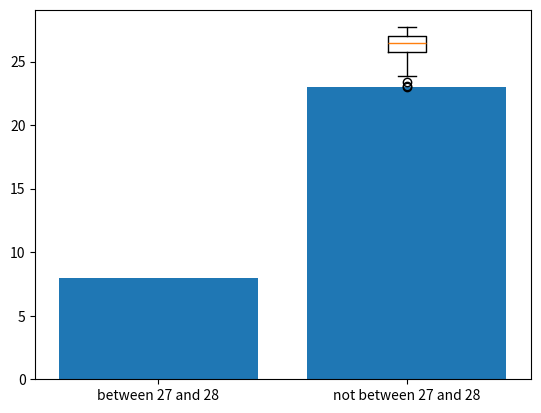

Reproduce this figure in Python.
import numpy as np
import matplotlib.pyplot as plt

mean_temperature = [24.8, 25.5, 26.5, 26.1, 26, 26.8, 26.9, 26.4, 27.2, 24.5, 23.9, 23.1, 23, 23.4,
                    25.2, 26.2, 27.2, 27.2, 26.9, 26.4, 27.2, 27.5, 26.8, 26.7, 26.6, 26.4, 27.1, 26.3, 27.7, 26.9, 27.3]

# Question 1
plt.boxplot(mean_temperature)
plt.show()

# Question 2
in_between = sum(27 < t < 28 for t in mean_temperature)
not_in_between = len([t for t in mean_temperature if not (27 < t < 28)])

x = np.arange(2)
y = np.array([in_between, not_in_between])
xticklabels = ["between 27 and 28", "not between 27 and 28"]

plt.bar(x, y, tick_label=xticklabels)
plt.show()